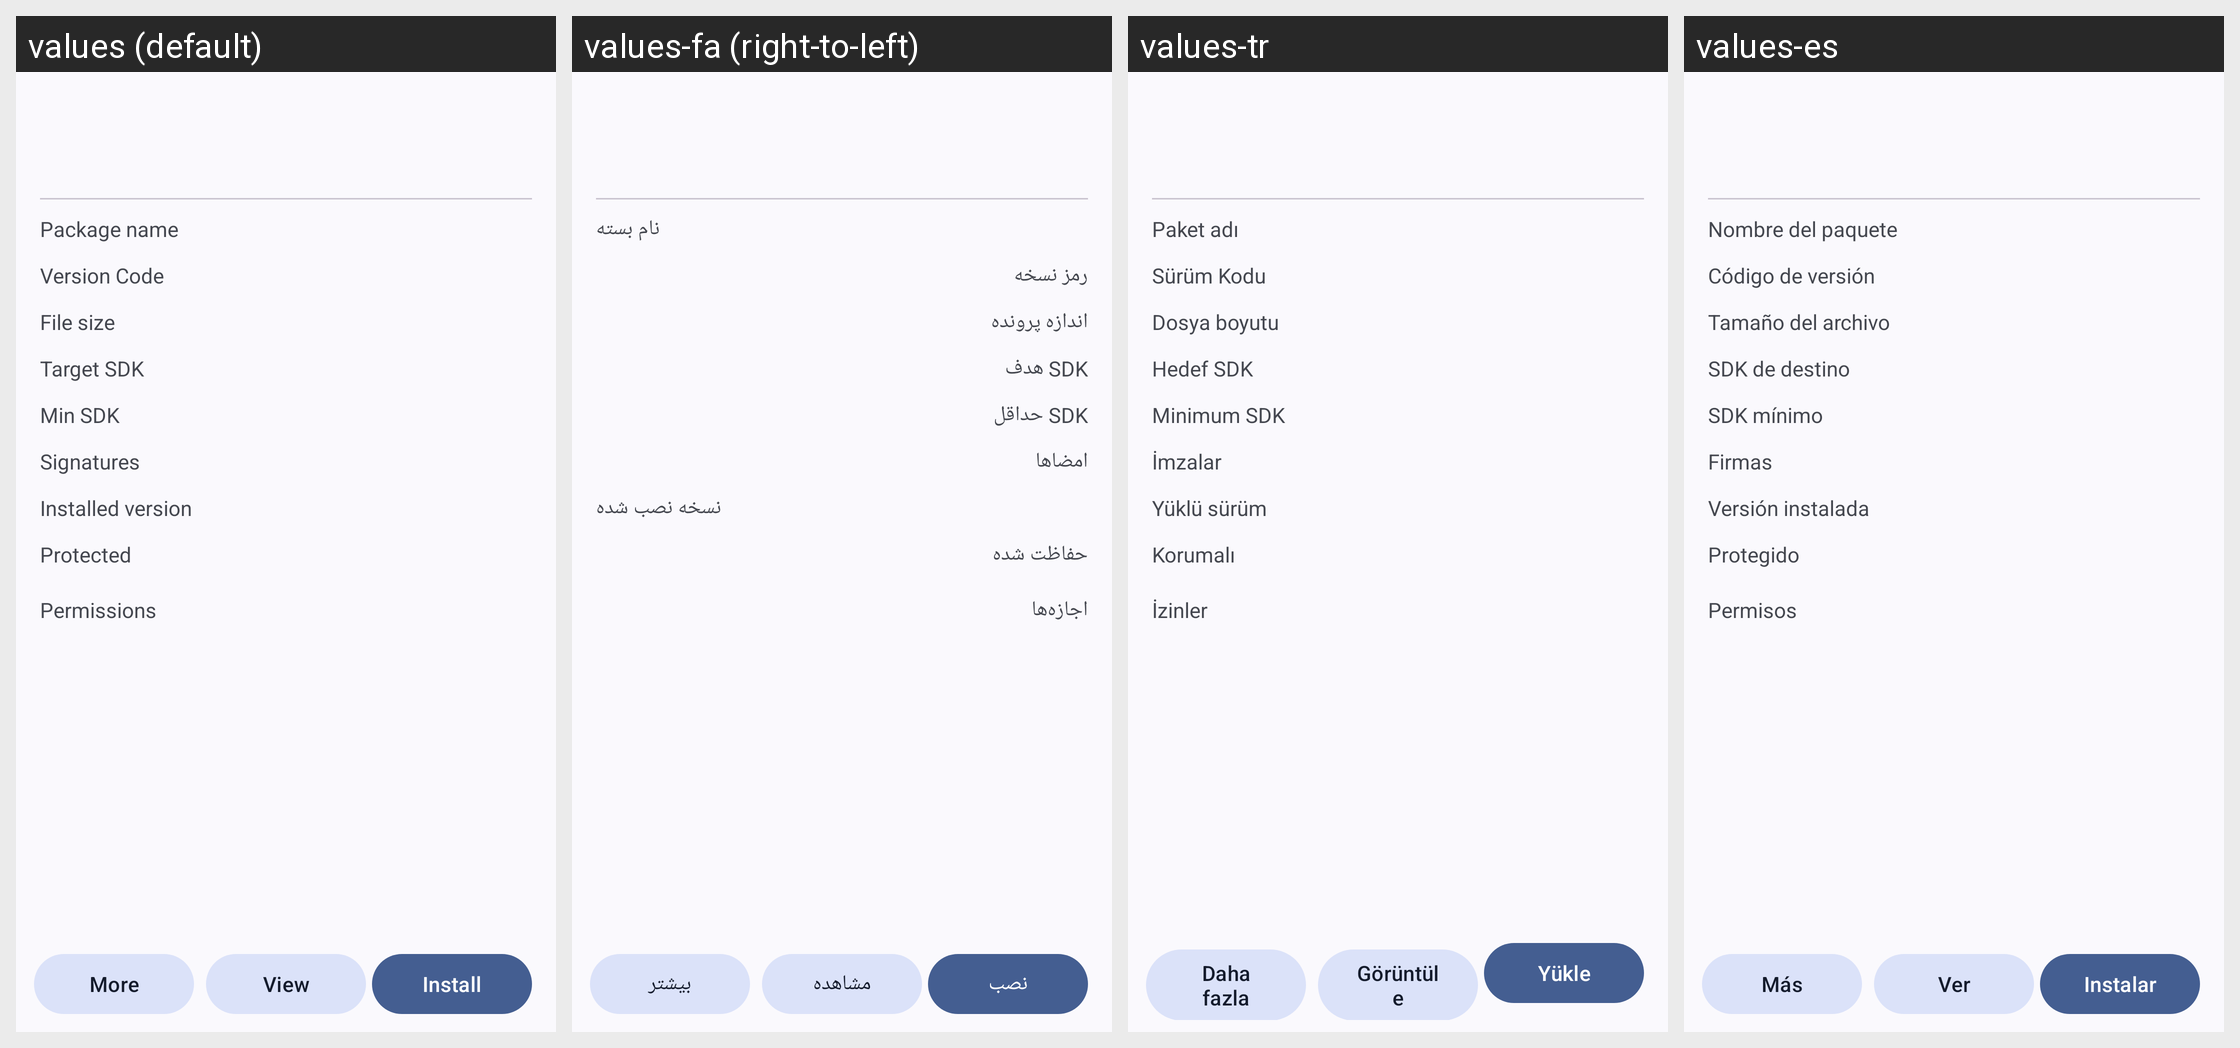

The Android screen above is rendered under several locales of the same app. Produce the string resources it draws, with the default and per-locale values.
Android screen res/layout/dialog_apk_info.xml rendered under 4 locales, left to right: values (default), values-fa (right-to-left), values-tr, values-es. Device: Nexus 5 (rendered at 1080×1920; each locale shown at half size, 540×960, under a caption strip naming it); theme Theme.MyApp.System.
Other locales in the repository, not shown: values-ar, values-de, values-fr, values-hi, values-in, values-it, values-ja, values-ko, values-pt, values-ru, values-th, values-vi, values-zh-rCN.
Strings drawn on this screen, with the default value and each locale's value (text and hints the layout hard-codes, and strings that could not be matched under every locale, appear in the picture but are not listed):

more
  values: More
  values-fa: بیشتر
  values-tr: Daha fazla
  values-es: Más

view
  values: View
  values-fa: مشاهده
  values-tr: Görüntüle
  values-es: Ver

install
  values: Install
  values-fa: نصب
  values-tr: Yükle
  values-es: Instalar

p_package
  values: Package name
  values-fa: نام بسته
  values-tr: Paket adı
  values-es: Nombre del paquete

version_code
  values: Version Code
  values-fa: رمز نسخه
  values-tr: Sürüm Kodu
  values-es: Código de versión

file_size
  values: File size
  values-fa: اندازه پرونده
  values-tr: Dosya boyutu
  values-es: Tamaño del archivo

target_sdk
  values: Target SDK
  values-fa: ‏SDK هدف
  values-tr: Hedef SDK
  values-es: SDK de destino

min_sdk
  values: Min SDK
  values-fa: ‏SDK حداقل
  values-tr: Minimum SDK
  values-es: SDK mínimo

p_signatures
  values: Signatures
  values-fa: امضاها
  values-tr: İmzalar
  values-es: Firmas

installed_version
  values: Installed version
  values-fa: نسخه نصب شده
  values-tr: Yüklü sürüm
  values-es: Versión instalada

p_protected
  values: Protected
  values-fa: حفاظت شده
  values-tr: Korumalı
  values-es: Protegido

permissions
  values: Permissions
  values-fa: اجازه‌ها
  values-tr: İzinler
  values-es: Permisos
